Labelled photos from "spiral", an image-classification folder in als00als/multimodal-parkinson-ai. The possible labels are: healthy, parkinson.

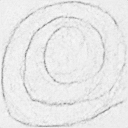
Label: healthy

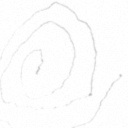
Label: parkinson

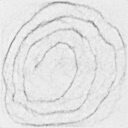
Label: parkinson

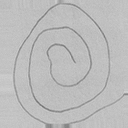
Label: healthy

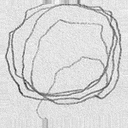
Label: parkinson

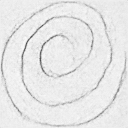
Label: healthy
